Labelled photos from "handseal_dataset", an image-classification folder in kazamijimin/handseal. The possible labels are: dragon, ram, snake, tiger.

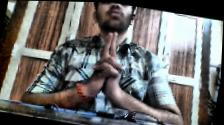
Label: tiger

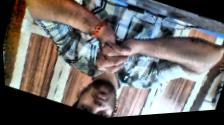
Label: snake

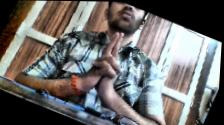
Label: tiger

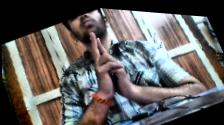
Label: ram

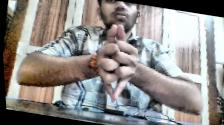
Label: dragon

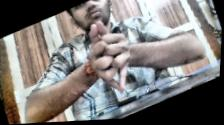
Label: dragon
